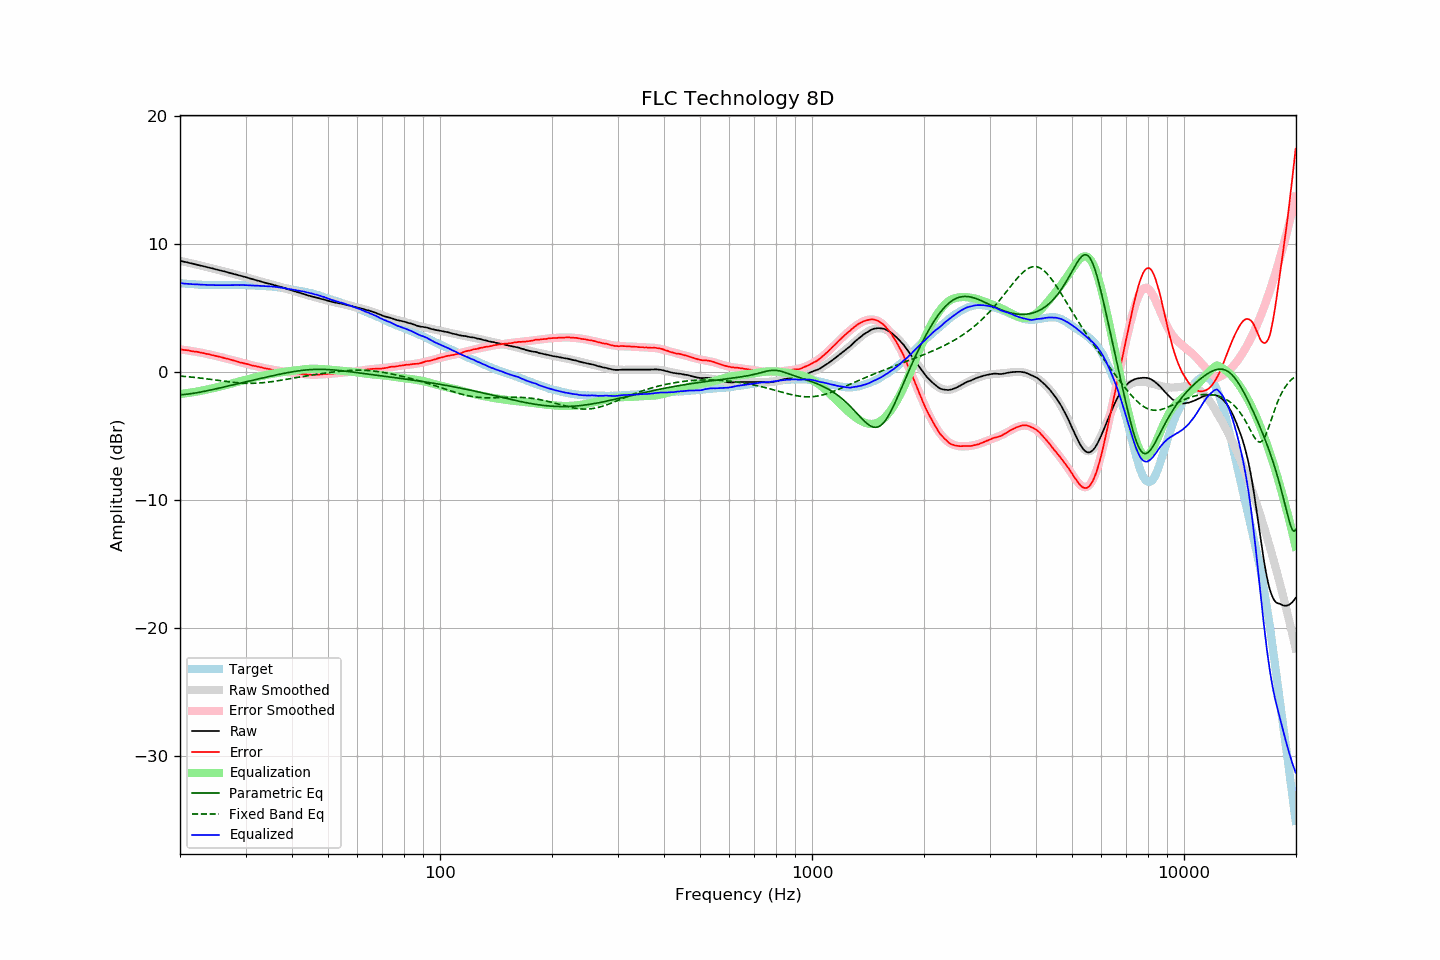

The data file committed next to this chart (first rows):
frequency, raw, error, smoothed, error_smoothed, equalization, parametric_eq, fixed_band_eq, equalized_raw, equalized_smoothed, target
20.00, 8.66, 1.75, 8.66, 1.74, -1.74, -1.81, -0.34, 6.92, 6.92, 6.92
20.20, 8.63, 1.73, 8.63, 1.73, -1.73, -1.80, -0.35, 6.91, 6.91, 6.91
20.40, 8.60, 1.71, 8.61, 1.71, -1.71, -1.79, -0.36, 6.89, 6.89, 6.90
20.61, 8.57, 1.69, 8.58, 1.69, -1.69, -1.78, -0.37, 6.88, 6.88, 6.89
20.81, 8.55, 1.69, 8.55, 1.68, -1.68, -1.76, -0.38, 6.87, 6.87, 6.87
21.02, 8.52, 1.67, 8.52, 1.66, -1.66, -1.75, -0.39, 6.86, 6.86, 6.86
21.23, 8.49, 1.65, 8.49, 1.64, -1.64, -1.73, -0.40, 6.85, 6.85, 6.85
21.44, 8.46, 1.61, 8.46, 1.62, -1.62, -1.71, -0.42, 6.84, 6.84, 6.86
21.66, 8.43, 1.60, 8.43, 1.60, -1.60, -1.69, -0.43, 6.83, 6.83, 6.84
21.87, 8.41, 1.58, 8.41, 1.58, -1.58, -1.67, -0.44, 6.83, 6.82, 6.84
22.09, 8.38, 1.57, 8.38, 1.56, -1.56, -1.65, -0.46, 6.82, 6.82, 6.82
22.31, 8.35, 1.55, 8.35, 1.54, -1.54, -1.63, -0.47, 6.81, 6.81, 6.81
22.54, 8.31, 1.52, 8.32, 1.51, -1.51, -1.61, -0.49, 6.80, 6.80, 6.80
22.76, 8.28, 1.49, 8.29, 1.49, -1.49, -1.58, -0.50, 6.79, 6.80, 6.80
22.99, 8.25, 1.47, 8.26, 1.46, -1.46, -1.56, -0.52, 6.79, 6.79, 6.79
23.22, 8.22, 1.45, 8.22, 1.44, -1.44, -1.54, -0.53, 6.78, 6.79, 6.78
23.45, 8.19, 1.41, 8.19, 1.41, -1.41, -1.51, -0.55, 6.78, 6.78, 6.79
23.69, 8.16, 1.39, 8.16, 1.39, -1.39, -1.48, -0.56, 6.78, 6.78, 6.78
23.92, 8.13, 1.37, 8.13, 1.36, -1.36, -1.46, -0.58, 6.77, 6.77, 6.77
24.16, 8.10, 1.33, 8.10, 1.33, -1.33, -1.43, -0.59, 6.77, 6.77, 6.78
24.40, 8.07, 1.30, 8.07, 1.30, -1.30, -1.40, -0.61, 6.77, 6.77, 6.78
24.65, 8.04, 1.28, 8.04, 1.27, -1.27, -1.38, -0.63, 6.77, 6.77, 6.77
24.89, 8.00, 1.24, 8.01, 1.24, -1.24, -1.35, -0.65, 6.76, 6.76, 6.77
25.14, 7.97, 1.22, 7.98, 1.21, -1.21, -1.32, -0.66, 6.76, 6.76, 6.76
25.39, 7.94, 1.19, 7.94, 1.18, -1.18, -1.29, -0.68, 6.76, 6.76, 6.76
25.65, 7.91, 1.16, 7.91, 1.15, -1.15, -1.26, -0.70, 6.76, 6.76, 6.76
25.91, 7.88, 1.13, 7.88, 1.12, -1.12, -1.23, -0.71, 6.76, 6.76, 6.76
26.16, 7.85, 1.09, 7.85, 1.09, -1.09, -1.20, -0.73, 6.76, 6.76, 6.77
26.43, 7.81, 1.06, 7.81, 1.06, -1.06, -1.17, -0.75, 6.76, 6.76, 6.76
26.69, 7.78, 1.03, 7.78, 1.02, -1.02, -1.14, -0.76, 6.76, 6.76, 6.76
26.96, 7.75, 1.00, 7.75, 0.99, -0.99, -1.11, -0.78, 6.76, 6.76, 6.76
27.23, 7.71, 0.96, 7.72, 0.96, -0.96, -1.08, -0.79, 6.76, 6.76, 6.76
27.50, 7.68, 0.93, 7.68, 0.92, -0.92, -1.05, -0.81, 6.76, 6.76, 6.76
27.77, 7.65, 0.89, 7.65, 0.89, -0.89, -1.03, -0.82, 6.76, 6.76, 6.77
28.05, 7.61, 0.86, 7.62, 0.85, -0.85, -1.00, -0.84, 6.76, 6.76, 6.76
28.33, 7.58, 0.82, 7.58, 0.82, -0.82, -0.97, -0.85, 6.76, 6.77, 6.77
28.62, 7.55, 0.79, 7.55, 0.78, -0.78, -0.94, -0.86, 6.77, 6.77, 6.77
28.90, 7.51, 0.74, 7.52, 0.75, -0.75, -0.91, -0.87, 6.76, 6.77, 6.78
29.19, 7.48, 0.71, 7.48, 0.72, -0.72, -0.88, -0.88, 6.77, 6.77, 6.78
29.48, 7.45, 0.69, 7.45, 0.68, -0.68, -0.85, -0.89, 6.77, 6.76, 6.77
29.78, 7.41, 0.65, 7.41, 0.65, -0.65, -0.82, -0.89, 6.76, 6.76, 6.77
30.08, 7.38, 0.62, 7.38, 0.62, -0.62, -0.79, -0.90, 6.77, 6.76, 6.77
30.38, 7.34, 0.60, 7.34, 0.59, -0.59, -0.76, -0.90, 6.76, 6.76, 6.75
30.68, 7.30, 0.56, 7.30, 0.55, -0.55, -0.73, -0.91, 6.75, 6.75, 6.75
30.99, 7.26, 0.52, 7.27, 0.52, -0.52, -0.70, -0.91, 6.74, 6.75, 6.75
31.30, 7.23, 0.49, 7.23, 0.49, -0.49, -0.67, -0.91, 6.74, 6.74, 6.75
31.61, 7.19, 0.46, 7.20, 0.46, -0.46, -0.64, -0.90, 6.73, 6.73, 6.74
31.93, 7.16, 0.45, 7.16, 0.43, -0.43, -0.61, -0.90, 6.73, 6.73, 6.72
32.24, 7.12, 0.40, 7.12, 0.41, -0.41, -0.58, -0.89, 6.72, 6.72, 6.73
32.57, 7.09, 0.39, 7.09, 0.38, -0.38, -0.55, -0.89, 6.72, 6.71, 6.71
32.89, 7.05, 0.35, 7.05, 0.35, -0.35, -0.53, -0.88, 6.71, 6.71, 6.71
33.22, 7.02, 0.33, 7.02, 0.32, -0.32, -0.50, -0.87, 6.70, 6.70, 6.70
33.55, 6.98, 0.29, 6.98, 0.29, -0.29, -0.47, -0.85, 6.69, 6.69, 6.70
33.89, 6.94, 0.26, 6.95, 0.27, -0.27, -0.44, -0.84, 6.68, 6.69, 6.69
34.23, 6.91, 0.25, 6.92, 0.24, -0.24, -0.41, -0.83, 6.67, 6.68, 6.67
34.57, 6.88, 0.22, 6.88, 0.22, -0.22, -0.38, -0.81, 6.67, 6.67, 6.67
34.92, 6.85, 0.21, 6.85, 0.19, -0.19, -0.36, -0.80, 6.66, 6.66, 6.65
35.27, 6.82, 0.16, 6.82, 0.17, -0.17, -0.33, -0.78, 6.65, 6.65, 6.67
35.62, 6.78, 0.15, 6.78, 0.15, -0.15, -0.30, -0.76, 6.64, 6.64, 6.64
35.97, 6.75, 0.12, 6.75, 0.13, -0.13, -0.27, -0.74, 6.63, 6.62, 6.64
... 635 more rows
